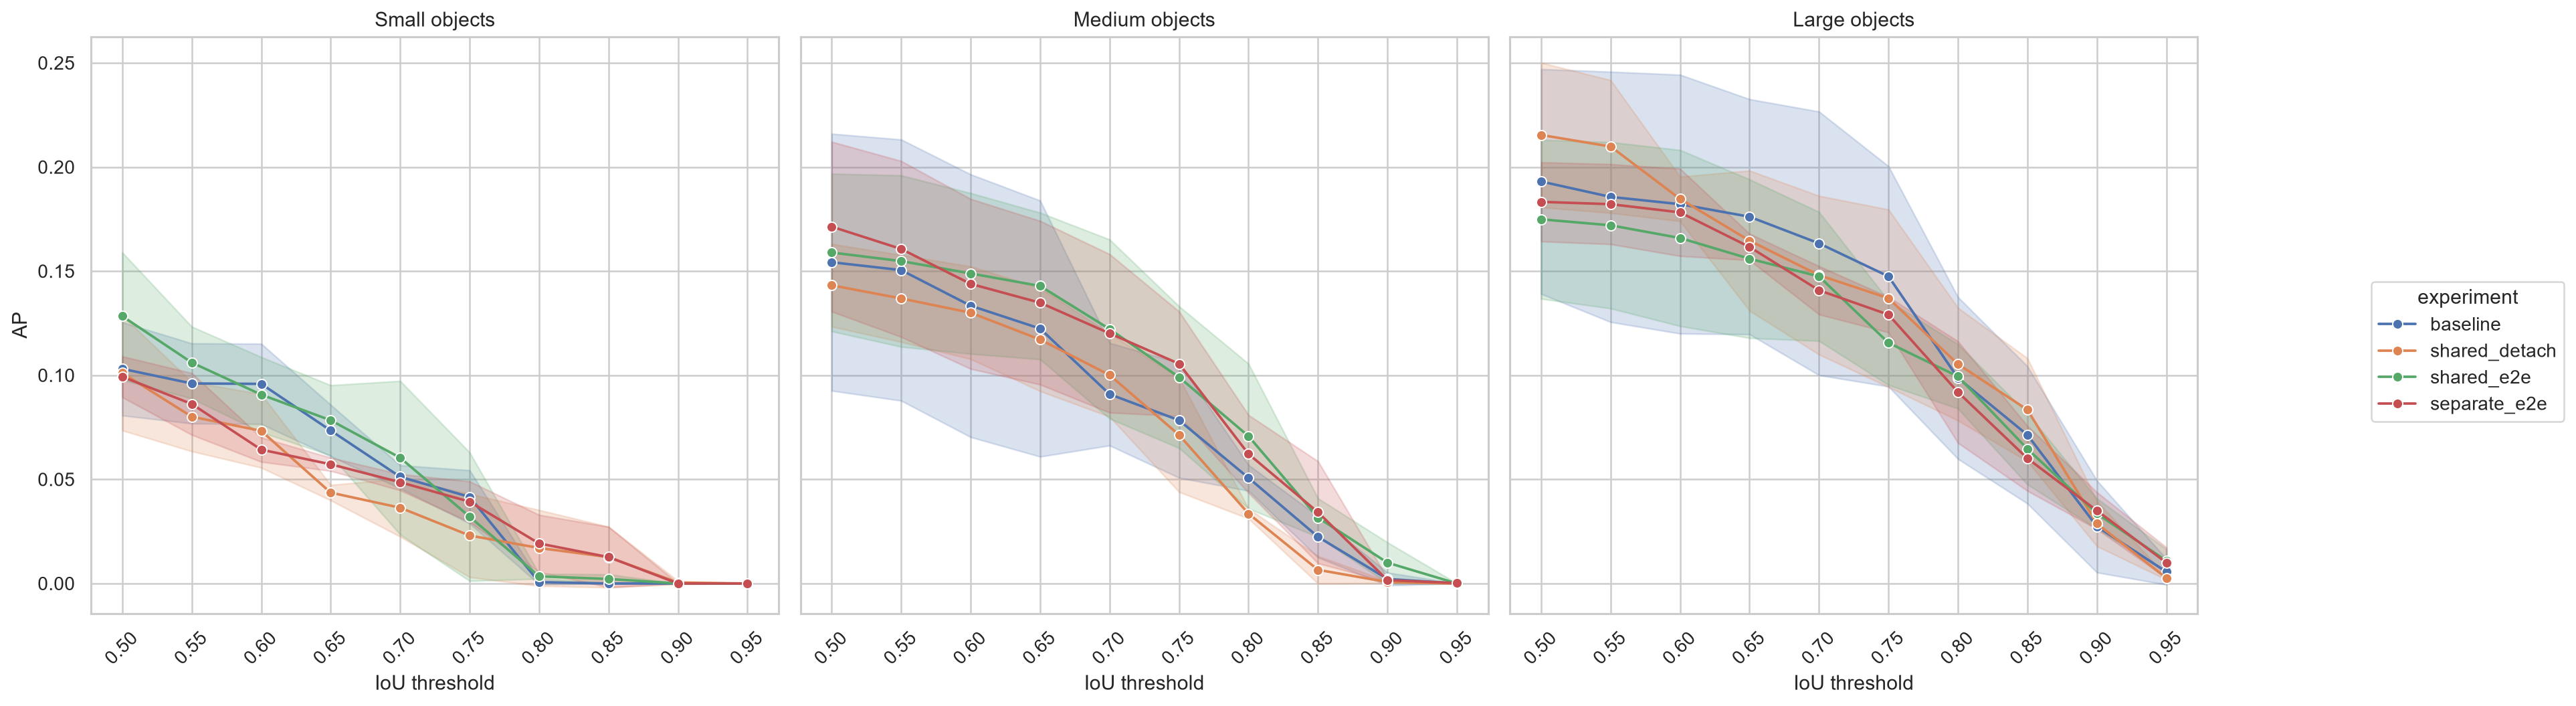

Values plotted in this chart, from the file beside it:
experiment, seed, scale, iou_threshold, AP, checkpoint_epoch, fingerprint
baseline, 42, small, 0.5, 0.1232, 7, c16286f63961237b
baseline, 42, medium, 0.5, 0.1477, 7, c16286f63961237b
baseline, 42, large, 0.5, 0.1596, 7, c16286f63961237b
baseline, 42, small, 0.55, 0.1167, 7, c16286f63961237b
baseline, 42, medium, 0.55, 0.1402, 7, c16286f63961237b
baseline, 42, large, 0.55, 0.1518, 7, c16286f63961237b
baseline, 42, small, 0.6, 0.1167, 7, c16286f63961237b
baseline, 42, medium, 0.6, 0.1035, 7, c16286f63961237b
baseline, 42, large, 0.6, 0.1447, 7, c16286f63961237b
baseline, 42, small, 0.65, 0.07698, 7, c16286f63961237b
baseline, 42, medium, 0.65, 0.08598, 7, c16286f63961237b
baseline, 42, large, 0.65, 0.142, 7, c16286f63961237b
baseline, 42, small, 0.7, 0.05417, 7, c16286f63961237b
baseline, 42, medium, 0.7, 0.07542, 7, c16286f63961237b
baseline, 42, large, 0.7, 0.1208, 7, c16286f63961237b
baseline, 42, small, 0.75, 0.05417, 7, c16286f63961237b
baseline, 42, medium, 0.75, 0.06459, 7, c16286f63961237b
baseline, 42, large, 0.75, 0.1066, 7, c16286f63961237b
baseline, 42, small, 0.8, 0.001886, 7, c16286f63961237b
baseline, 42, medium, 0.8, 0.05505, 7, c16286f63961237b
baseline, 42, large, 0.8, 0.08115, 7, c16286f63961237b
baseline, 42, small, 0.85, 0.0, 7, c16286f63961237b
baseline, 42, medium, 0.85, 0.03342, 7, c16286f63961237b
baseline, 42, large, 0.85, 0.06312, 7, c16286f63961237b
baseline, 42, small, 0.9, 0.0, 7, c16286f63961237b
baseline, 42, medium, 0.9, 0.005693, 7, c16286f63961237b
baseline, 42, large, 0.9, 0.01593, 7, c16286f63961237b
baseline, 42, small, 0.95, 0.0, 7, c16286f63961237b
baseline, 42, medium, 0.95, 0.0, 7, c16286f63961237b
baseline, 42, large, 0.95, 0.0004497, 7, c16286f63961237b
shared_detach, 42, small, 0.5, 0.1327, 7, c16286f63961237b
shared_detach, 42, medium, 0.5, 0.1619, 7, c16286f63961237b
shared_detach, 42, large, 0.5, 0.2067, 7, c16286f63961237b
shared_detach, 42, small, 0.55, 0.09689, 7, c16286f63961237b
shared_detach, 42, medium, 0.55, 0.1556, 7, c16286f63961237b
shared_detach, 42, large, 0.55, 0.2016, 7, c16286f63961237b
shared_detach, 42, small, 0.6, 0.08676, 7, c16286f63961237b
shared_detach, 42, medium, 0.6, 0.153, 7, c16286f63961237b
shared_detach, 42, large, 0.6, 0.1951, 7, c16286f63961237b
shared_detach, 42, small, 0.65, 0.04202, 7, c16286f63961237b
shared_detach, 42, medium, 0.65, 0.1438, 7, c16286f63961237b
shared_detach, 42, large, 0.65, 0.1859, 7, c16286f63961237b
shared_detach, 42, small, 0.7, 0.04042, 7, c16286f63961237b
shared_detach, 42, medium, 0.7, 0.1216, 7, c16286f63961237b
shared_detach, 42, large, 0.7, 0.1681, 7, c16286f63961237b
shared_detach, 42, small, 0.75, 0.004181, 7, c16286f63961237b
shared_detach, 42, medium, 0.75, 0.1021, 7, c16286f63961237b
shared_detach, 42, large, 0.75, 0.1599, 7, c16286f63961237b
shared_detach, 42, small, 0.8, 0.0022, 7, c16286f63961237b
shared_detach, 42, medium, 0.8, 0.03183, 7, c16286f63961237b
shared_detach, 42, large, 0.8, 0.1105, 7, c16286f63961237b
shared_detach, 42, small, 0.85, 0.0, 7, c16286f63961237b
shared_detach, 42, medium, 0.85, 0.0002616, 7, c16286f63961237b
shared_detach, 42, large, 0.85, 0.09544, 7, c16286f63961237b
shared_detach, 42, small, 0.9, 0.0, 7, c16286f63961237b
shared_detach, 42, medium, 0.9, 0.0001238, 7, c16286f63961237b
shared_detach, 42, large, 0.9, 0.03817, 7, c16286f63961237b
shared_detach, 42, small, 0.95, 0.0, 7, c16286f63961237b
shared_detach, 42, medium, 0.95, 0.0, 7, c16286f63961237b
shared_detach, 42, large, 0.95, 0.002066, 7, c16286f63961237b
... 300 more rows
